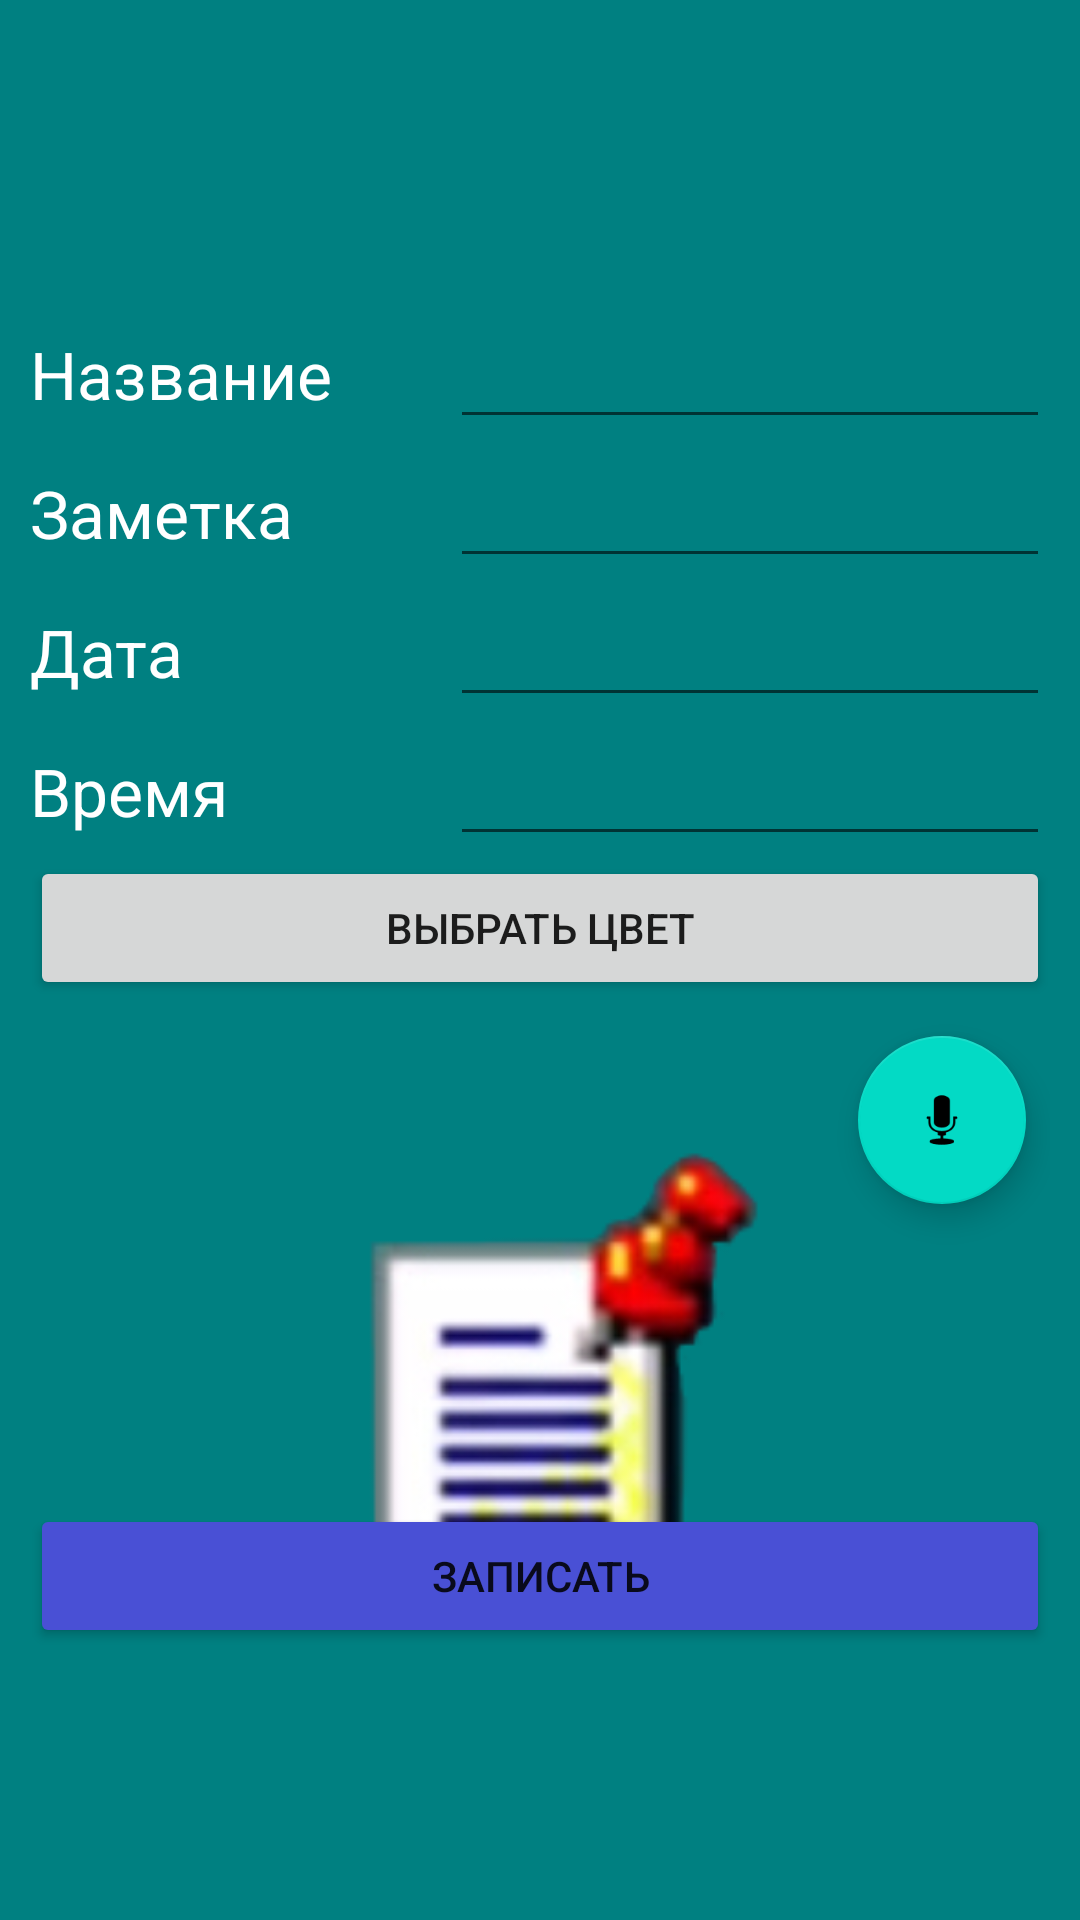

Layout XML and referenced resources for this Android screen:
<!-- AndroidManifest.xml: application theme Theme.Eday -->
<!-- res/layout/activity_new_task.xml -->
<?xml version="1.0" encoding="utf-8"?>
<TableLayout xmlns:android="http://schemas.android.com/apk/res/android"
    xmlns:app="http://schemas.android.com/apk/res-auto"
    android:layout_width="match_parent"
    android:layout_height="match_parent"
    android:background="@drawable/task"
    android:paddingLeft="30px"
    android:paddingRight="30px">

    <TableRow android:backgroundTint="#90ACA8">

        <TextView
            android:layout_width="50dp"
            android:layout_height="wrap_content"
            android:layout_marginTop="100dp"
            android:layout_weight="0.5"
            android:text="Название"
            android:textColor="#FFFFFF"
            android:textSize="22sp" />

        <EditText
            android:id="@+id/tnameet"
            android:layout_width="50dp"
            android:layout_height="wrap_content"
            android:layout_marginTop="100dp"
            android:textColor="#FFFFFF"
            android:textSize="22sp" />
    </TableRow>

    <TableRow>

        <TextView
            android:layout_width="50dp"
            android:layout_height="wrap_content"

            android:layout_weight="0.5"
            android:text="Заметка"
            android:textColor="#FFFFFF"
            android:textSize="22sp" />

        <EditText
            android:id="@+id/descret"
            android:layout_width="200dp"

            android:layout_height="wrap_content"
            android:textColor="#FFFFFF"
            android:textSize="22sp" />
    </TableRow>

    <TableRow>

        <TextView
            android:layout_width="50dp"
            android:layout_height="wrap_content"
            android:layout_weight="0.5"
            android:text="Дата"
            android:textColor="#FFFFFF"
            android:textSize="22sp" />

        <EditText
            android:id="@+id/dateet"
            android:layout_width="200dp"
            android:layout_height="wrap_content"
            android:textColor="#FFFFFF"
            android:textSize="22sp" />
    </TableRow>

    <TableRow>

        <TextView
            android:layout_width="50dp"
            android:layout_height="wrap_content"
            android:layout_weight="0.5"
            android:text="Время"
            android:textColor="#FFFFFF"
            android:textSize="22sp" />

        <EditText
            android:id="@+id/timeet"
            android:layout_width="200dp"
            android:layout_height="wrap_content"
            android:textColor="#FFFFFF"
            android:textSize="22sp" />
    </TableRow>


    <Button
        android:id="@+id/btnColor"
        android:layout_width="wrap_content"
        android:layout_height="wrap_content"
        android:text="Выбрать цвет"
        android:onClick="onClickButton"/>

    <com.google.android.material.floatingactionbutton.FloatingActionButton
        android:id="@+id/btnVoice"
        android:layout_width="wrap_content"
        android:layout_height="wrap_content"
        android:layout_marginStart="276dp"
        android:layout_marginTop="12dp"
        android:clickable="true"
        android:onClick="VoiceRecord"
        app:layout_constraintStart_toStartOf="parent"
        app:layout_constraintTop_toBottomOf="@+id/textvoice"
        app:srcCompat="@android:drawable/ic_btn_speak_now" />

    <Button
        android:layout_width="match_parent"
        android:layout_height="wrap_content"
        android:layout_marginTop="100dp"
        android:backgroundTint="#4950D5"
        android:onClick="SaveTask"
        android:text="Записать" />
</TableLayout>
<!-- resources referenced by this layout -->
<resources>
  <!-- drawable task: jpg bitmap (drawable, 19549 bytes) -->
  <style name="Theme.Eday" parent="Theme.MaterialComponents.DayNight.DarkActionBar">
          
          <item name="colorPrimary">@color/purple_500</item>
          <item name="colorPrimaryVariant">@color/purple_700</item>
          <item name="colorOnPrimary">@color/white</item>
          
          <item name="colorSecondary">@color/teal_200</item>
          <item name="colorSecondaryVariant">@color/teal_700</item>
          <item name="colorOnSecondary">@color/black</item>
          
          <item name="android:statusBarColor" tools:targetApi="l">?attr/colorPrimaryVariant</item>
          
      </style>
  <!-- not gathered from this repository: default colours our renderer supplied (Android Studio template values) -->
  <color name="purple_500">#FF6200EE</color>
  <color name="purple_700">#FF3700B3</color>
  <color name="teal_200">#FF03DAC5</color>
  <color name="teal_700">#FF018786</color>
  <color name="black">#FF000000</color>
  <color name="white">#FFFFFFFF</color>
</resources>
